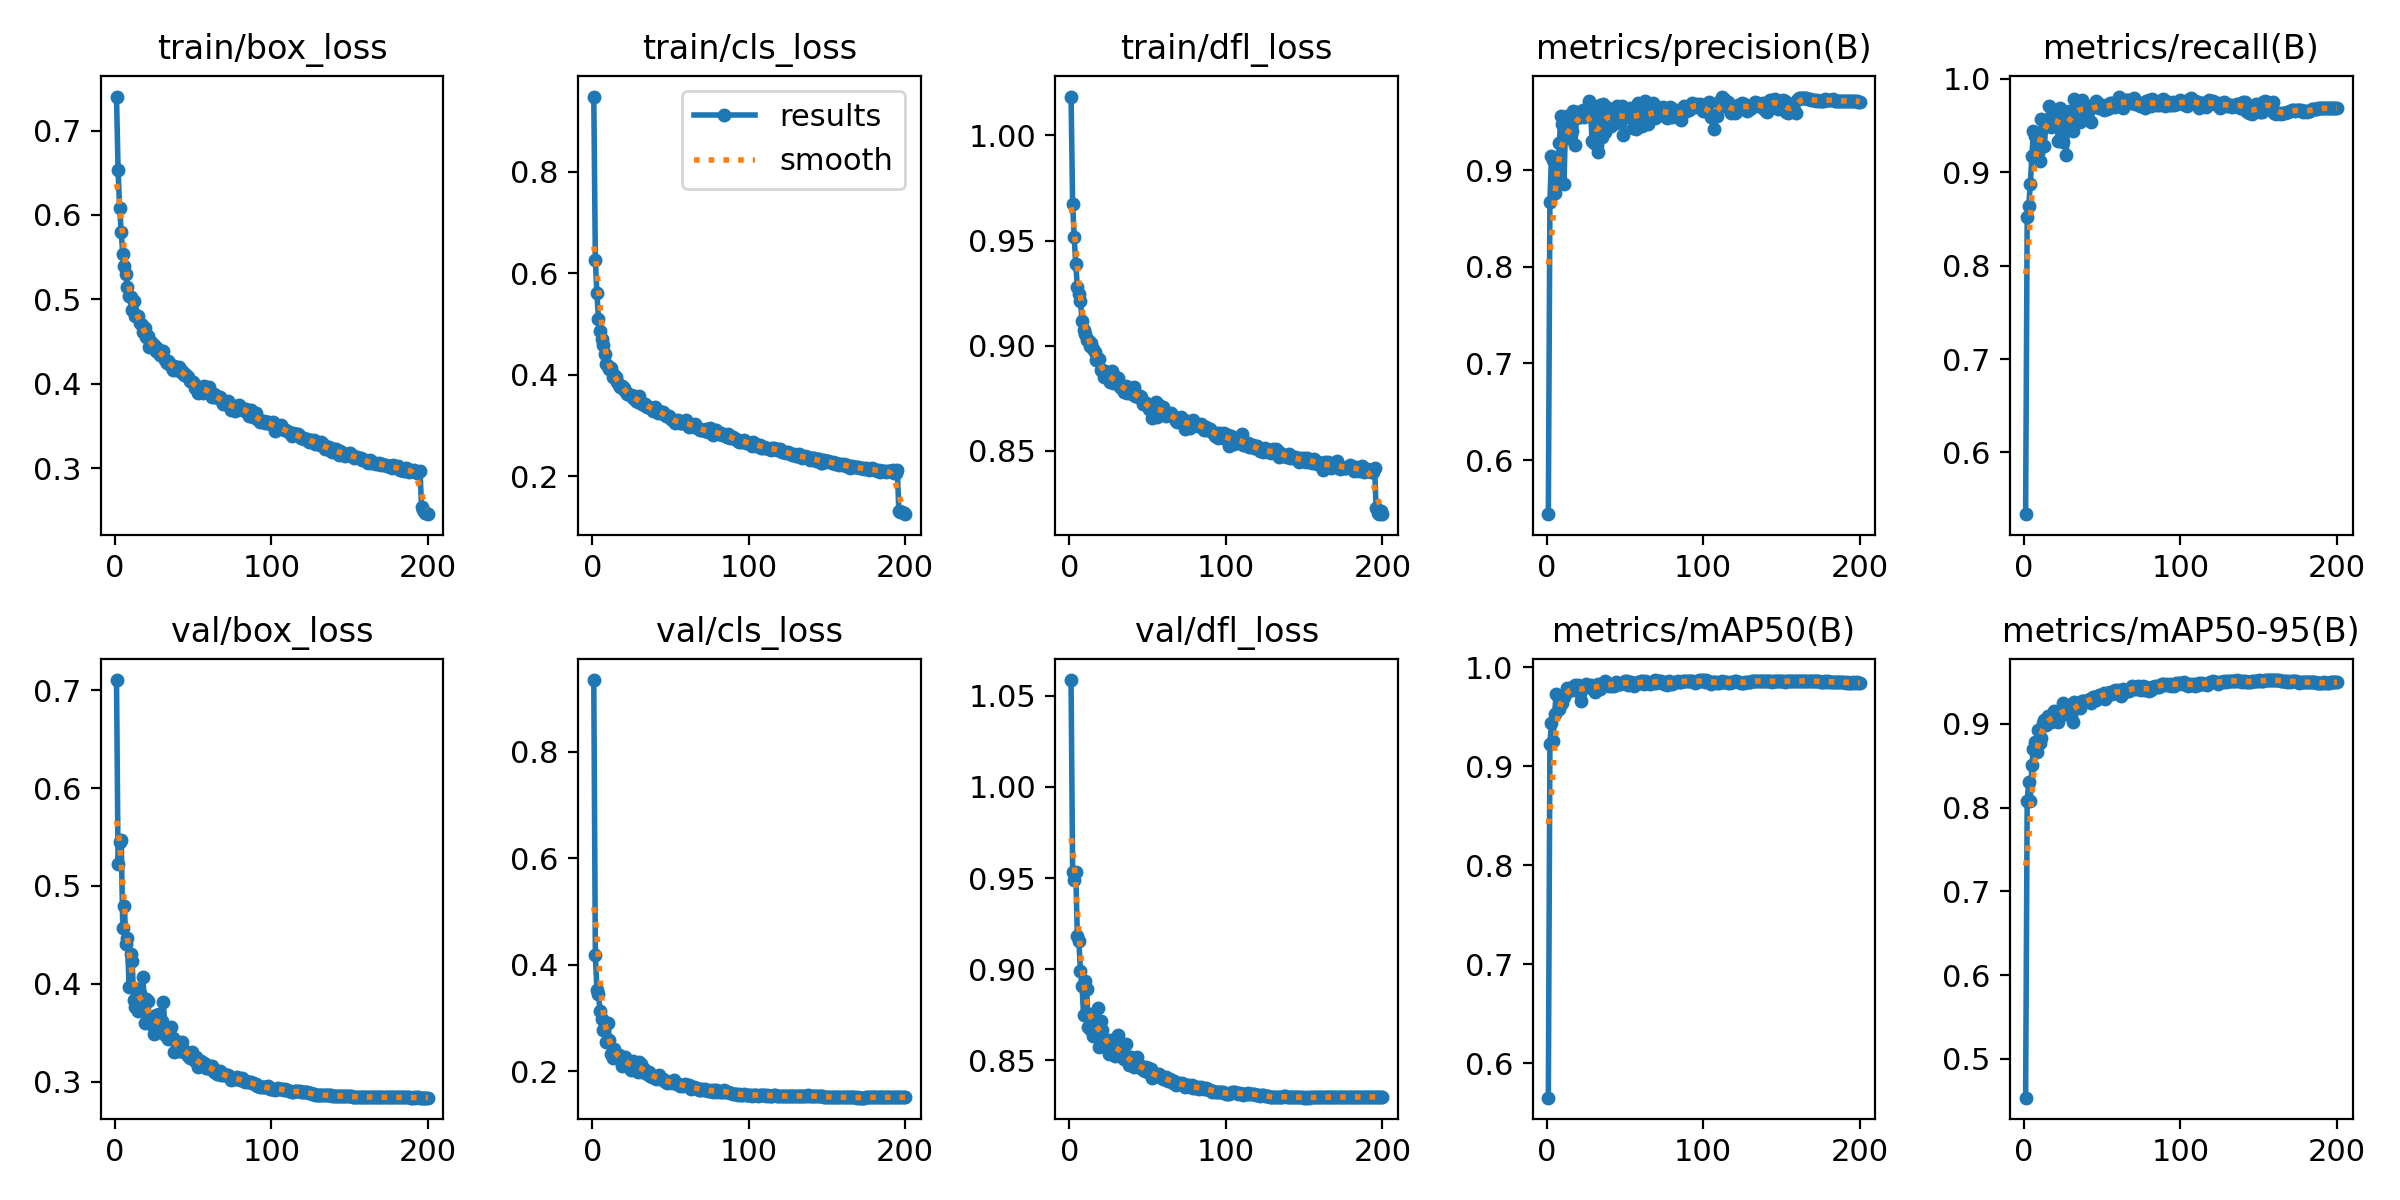

Source data for this figure (header and first rows):
epoch, time, train/box_loss, train/cls_loss, train/dfl_loss, metrics/precision(B), metrics/recall(B), metrics/mAP50(B), metrics/mAP50-95(B), val/box_loss, val/cls_loss, val/dfl_loss, lr/pg0, lr/pg1, lr/pg2
1, 132.5, 0.7404, 0.9482, 1.018, 0.544, 0.5339, 0.5653, 0.4537, 0.7106, 0.9342, 1.059, 0.07009, 0.003323, 0.003323
2, 270.6, 0.653, 0.6263, 0.9675, 0.8667, 0.8519, 0.9224, 0.8082, 0.5223, 0.4187, 0.9532, 0.04009, 0.006656, 0.006656
3, 404.8, 0.6085, 0.5601, 0.9514, 0.9147, 0.8636, 0.9433, 0.8299, 0.5447, 0.3522, 0.9488, 0.01009, 0.009987, 0.009987
4, 542.6, 0.5797, 0.5097, 0.9389, 0.9102, 0.8873, 0.9256, 0.808, 0.5469, 0.345, 0.9532, 0.009995, 0.009995, 0.009995
5, 702.4, 0.554, 0.4859, 0.9279, 0.8768, 0.9169, 0.9526, 0.8505, 0.4572, 0.3133, 0.9181, 0.009991, 0.009991, 0.009991
6, 839, 0.5398, 0.4699, 0.9247, 0.8905, 0.944, 0.9728, 0.8702, 0.48, 0.2975, 0.9156, 0.009986, 0.009986, 0.009986
7, 983.5, 0.53, 0.4575, 0.9213, 0.8953, 0.9384, 0.9716, 0.8781, 0.4411, 0.2773, 0.8987, 0.00998, 0.00998, 0.00998
8, 1120, 0.5146, 0.4407, 0.9119, 0.928, 0.9238, 0.9579, 0.8666, 0.4468, 0.2843, 0.891, 0.009973, 0.009973, 0.009973
9, 1289, 0.5045, 0.4218, 0.9075, 0.9562, 0.9209, 0.9677, 0.8924, 0.3965, 0.2545, 0.8748, 0.009965, 0.009965, 0.009965
10, 1425, 0.5029, 0.4178, 0.9056, 0.9476, 0.9117, 0.9641, 0.8773, 0.4306, 0.2906, 0.8934, 0.009955, 0.009955, 0.009955
11, 1590, 0.4873, 0.4116, 0.9026, 0.886, 0.9564, 0.9702, 0.8835, 0.4229, 0.2581, 0.8892, 0.009945, 0.009945, 0.009945
12, 1724, 0.4982, 0.4124, 0.9025, 0.9489, 0.9559, 0.9741, 0.9011, 0.383, 0.232, 0.8682, 0.009933, 0.009933, 0.009933
13, 1861, 0.4801, 0.396, 0.8996, 0.9557, 0.9278, 0.9791, 0.9041, 0.3764, 0.2245, 0.8673, 0.00992, 0.00992, 0.00992
14, 2003, 0.4799, 0.3994, 0.9014, 0.933, 0.9542, 0.9772, 0.899, 0.3951, 0.2412, 0.8754, 0.009907, 0.009907, 0.009907
15, 2140, 0.4797, 0.3959, 0.8983, 0.9424, 0.9529, 0.979, 0.9096, 0.3721, 0.2297, 0.8631, 0.009892, 0.009892, 0.009892
16, 2273, 0.4723, 0.3856, 0.8971, 0.941, 0.9705, 0.977, 0.9068, 0.3902, 0.2308, 0.8698, 0.009876, 0.009876, 0.009876
17, 2409, 0.4696, 0.3796, 0.8933, 0.9614, 0.9486, 0.9788, 0.9022, 0.3797, 0.2306, 0.868, 0.009859, 0.009859, 0.009859
18, 2550, 0.4618, 0.3755, 0.8938, 0.926, 0.9593, 0.982, 0.9065, 0.4065, 0.2288, 0.8788, 0.009841, 0.009841, 0.009841
19, 2687, 0.4658, 0.3786, 0.8935, 0.9536, 0.9582, 0.9807, 0.9148, 0.3595, 0.2091, 0.8573, 0.009821, 0.009821, 0.009821
20, 2852, 0.4553, 0.3729, 0.8887, 0.9605, 0.9668, 0.9817, 0.9094, 0.3843, 0.2234, 0.8715, 0.009801, 0.009801, 0.009801
21, 2988, 0.4566, 0.3683, 0.8886, 0.9552, 0.9498, 0.9746, 0.9031, 0.3824, 0.2258, 0.8665, 0.00978, 0.00978, 0.00978
22, 3142, 0.4436, 0.3627, 0.8853, 0.9585, 0.9335, 0.9661, 0.9023, 0.364, 0.2149, 0.8599, 0.009757, 0.009757, 0.009757
23, 3280, 0.4499, 0.3614, 0.8881, 0.9619, 0.9682, 0.9814, 0.9153, 0.3628, 0.2178, 0.8606, 0.009734, 0.009734, 0.009734
24, 3412, 0.4434, 0.3593, 0.8859, 0.9553, 0.9619, 0.9801, 0.9165, 0.3578, 0.2052, 0.8597, 0.009709, 0.009709, 0.009709
25, 3548, 0.4457, 0.3601, 0.8853, 0.9605, 0.9318, 0.9829, 0.9244, 0.3482, 0.202, 0.8534, 0.009684, 0.009684, 0.009684
26, 3683, 0.4382, 0.3548, 0.8829, 0.9566, 0.9638, 0.9797, 0.915, 0.3678, 0.2185, 0.8612, 0.009657, 0.009657, 0.009657
27, 3820, 0.4418, 0.3569, 0.8878, 0.9717, 0.9181, 0.9799, 0.9121, 0.3619, 0.2123, 0.8562, 0.00963, 0.00963, 0.00963
28, 3948, 0.4383, 0.3483, 0.8821, 0.9591, 0.9647, 0.9825, 0.9193, 0.3692, 0.212, 0.8579, 0.009601, 0.009601, 0.009601
29, 4086, 0.4346, 0.3455, 0.883, 0.93, 0.9651, 0.9798, 0.9197, 0.3503, 0.1993, 0.8524, 0.009572, 0.009572, 0.009572
30, 4218, 0.4377, 0.3578, 0.8853, 0.9283, 0.9537, 0.9769, 0.9092, 0.3622, 0.2177, 0.8593, 0.009541, 0.009541, 0.009541
31, 4356, 0.4385, 0.3444, 0.8845, 0.9526, 0.9438, 0.9753, 0.9025, 0.3812, 0.2136, 0.8637, 0.00951, 0.00951, 0.00951
32, 4488, 0.4277, 0.3423, 0.8803, 0.9258, 0.9779, 0.9825, 0.9254, 0.3474, 0.1992, 0.854, 0.009477, 0.009477, 0.009477
33, 4625, 0.4243, 0.3404, 0.8802, 0.9184, 0.9692, 0.9834, 0.9245, 0.3464, 0.2048, 0.8524, 0.009443, 0.009443, 0.009443
34, 4792, 0.4266, 0.3419, 0.8798, 0.9672, 0.9653, 0.9781, 0.9204, 0.343, 0.1981, 0.851, 0.009409, 0.009409, 0.009409
35, 4986, 0.4237, 0.3369, 0.878, 0.9341, 0.9742, 0.9819, 0.9241, 0.3463, 0.1949, 0.8508, 0.009373, 0.009373, 0.009373
36, 5122, 0.421, 0.3357, 0.8806, 0.9682, 0.9539, 0.9817, 0.9183, 0.3558, 0.1987, 0.8589, 0.009337, 0.009337, 0.009337
37, 5275, 0.4167, 0.3348, 0.8775, 0.9399, 0.9767, 0.9857, 0.9277, 0.3445, 0.1908, 0.8523, 0.009299, 0.009299, 0.009299
38, 5448, 0.4204, 0.3338, 0.8783, 0.965, 0.9682, 0.9825, 0.9267, 0.3306, 0.1893, 0.8472, 0.009261, 0.009261, 0.009261
39, 5588, 0.4166, 0.3274, 0.8783, 0.9641, 0.9629, 0.9834, 0.9273, 0.3414, 0.1914, 0.8519, 0.009222, 0.009222, 0.009222
40, 5781, 0.4178, 0.3353, 0.8771, 0.9605, 0.97, 0.981, 0.927, 0.3313, 0.1886, 0.8472, 0.009182, 0.009182, 0.009182
41, 5919, 0.4197, 0.3321, 0.8804, 0.9458, 0.9685, 0.9809, 0.9283, 0.3321, 0.1847, 0.8462, 0.009141, 0.009141, 0.009141
42, 6051, 0.4136, 0.325, 0.8759, 0.9508, 0.9704, 0.9829, 0.9292, 0.331, 0.1875, 0.8467, 0.009099, 0.009099, 0.009099
43, 6184, 0.4155, 0.3278, 0.8764, 0.9493, 0.9538, 0.9811, 0.9249, 0.3406, 0.1933, 0.8516, 0.009056, 0.009056, 0.009056
44, 6348, 0.4099, 0.3243, 0.8758, 0.9484, 0.9701, 0.985, 0.9315, 0.3306, 0.1851, 0.8461, 0.009012, 0.009012, 0.009012
45, 6485, 0.4115, 0.3271, 0.8762, 0.9664, 0.9712, 0.9836, 0.9314, 0.3311, 0.1854, 0.8468, 0.008967, 0.008967, 0.008967
46, 6621, 0.4088, 0.3221, 0.8757, 0.9544, 0.976, 0.9829, 0.9286, 0.329, 0.1813, 0.8467, 0.008922, 0.008922, 0.008922
47, 6756, 0.4078, 0.318, 0.8721, 0.9636, 0.9724, 0.9836, 0.9324, 0.3266, 0.1809, 0.8445, 0.008875, 0.008875, 0.008875
48, 6892, 0.4029, 0.3183, 0.8725, 0.9663, 0.9681, 0.984, 0.9345, 0.3237, 0.1782, 0.8442, 0.008828, 0.008828, 0.008828
49, 7062, 0.4023, 0.3192, 0.8727, 0.9358, 0.9716, 0.9839, 0.9336, 0.3298, 0.1798, 0.8461, 0.00878, 0.00878, 0.00878
50, 7198, 0.4016, 0.3136, 0.872, 0.9568, 0.9724, 0.9862, 0.9343, 0.3255, 0.1798, 0.8455, 0.008732, 0.008732, 0.008732
51, 7332, 0.3953, 0.3102, 0.87, 0.9556, 0.9665, 0.986, 0.9365, 0.3211, 0.1778, 0.8431, 0.008682, 0.008682, 0.008682
52, 7469, 0.3964, 0.3101, 0.8701, 0.9553, 0.9711, 0.9826, 0.9299, 0.3251, 0.1829, 0.845, 0.008632, 0.008632, 0.008632
53, 7606, 0.3892, 0.3042, 0.8657, 0.9641, 0.9681, 0.9841, 0.9369, 0.3151, 0.1781, 0.8401, 0.00858, 0.00858, 0.00858
54, 7743, 0.3942, 0.3063, 0.8706, 0.9576, 0.9689, 0.9847, 0.9361, 0.3181, 0.1766, 0.8418, 0.008529, 0.008529, 0.008529
55, 7908, 0.3964, 0.3112, 0.873, 0.9439, 0.9741, 0.9831, 0.9373, 0.3205, 0.1759, 0.8423, 0.008476, 0.008476, 0.008476
56, 8073, 0.3884, 0.305, 0.8663, 0.9557, 0.9741, 0.9813, 0.9351, 0.3168, 0.173, 0.8412, 0.008423, 0.008423, 0.008423
57, 8210, 0.3971, 0.305, 0.872, 0.9421, 0.9709, 0.9839, 0.9375, 0.319, 0.1737, 0.8422, 0.008368, 0.008368, 0.008368
58, 8376, 0.3937, 0.3047, 0.8702, 0.9699, 0.9699, 0.9855, 0.9398, 0.3137, 0.1717, 0.8406, 0.008314, 0.008314, 0.008314
59, 8539, 0.3923, 0.3084, 0.8691, 0.9633, 0.9735, 0.9847, 0.9376, 0.314, 0.1754, 0.8407, 0.008258, 0.008258, 0.008258
60, 8673, 0.3962, 0.3097, 0.871, 0.9659, 0.9751, 0.9862, 0.94, 0.3156, 0.1738, 0.8399, 0.008202, 0.008202, 0.008202
... 140 more rows
